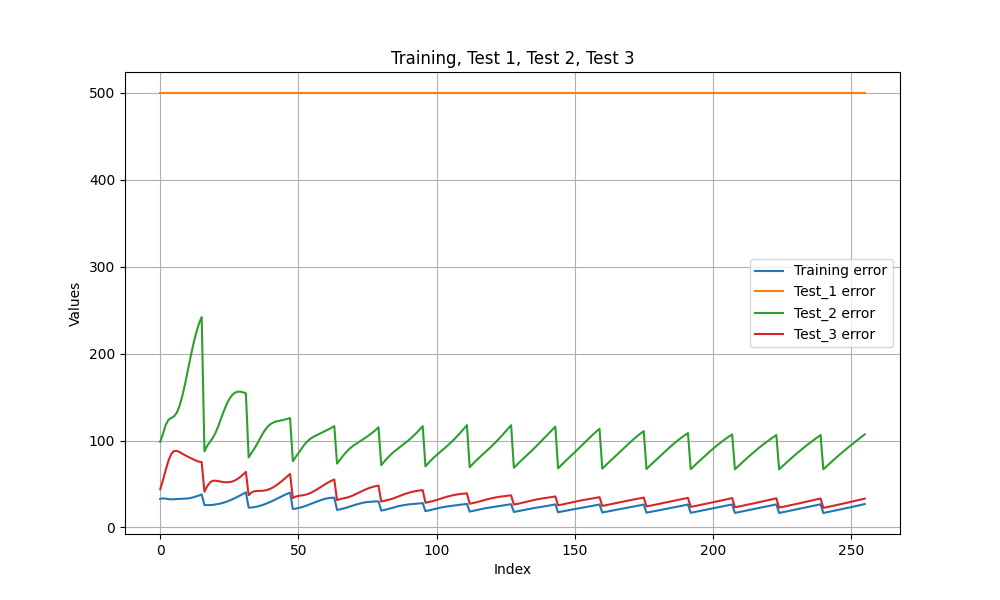

Source data for this figure (header and first rows):
, Training_err, Test_1_err, Test_2_err, Test_3_err
0, 32.89, 500, 98.55, 44.02
1, 33.55, 500, 107.8, 54.67
2, 33.19, 500, 118.1, 66.3
3, 32.63, 500, 124, 76.98
4, 32.38, 500, 126.1, 84.55
5, 32.49, 500, 127.9, 88.02
6, 32.72, 500, 132.1, 88.2
7, 32.88, 500, 140, 86.74
8, 32.97, 500, 151.3, 84.87
9, 33.09, 500, 165.4, 83.09
10, 33.39, 500, 180.9, 81.49
11, 33.95, 500, 196.5, 79.96
12, 34.74, 500, 211, 78.41
13, 35.72, 500, 223.9, 76.94
14, 36.82, 500, 234.4, 75.78
15, 38.01, 500, 242.2, 75.21
16, 25.83, 500, 87.64, 41.19
17, 25.74, 500, 94, 47.42
18, 25.76, 500, 98.58, 51.8
19, 26.03, 500, 103, 53.72
20, 26.47, 500, 108.8, 53.87
21, 27.03, 500, 116.5, 53.32
22, 27.74, 500, 125.2, 52.69
23, 28.62, 500, 133.8, 52.22
24, 29.69, 500, 141.6, 52
25, 30.92, 500, 147.8, 52.16
26, 32.29, 500, 152.3, 52.83
27, 33.76, 500, 155, 54.09
28, 35.32, 500, 156.2, 55.91
29, 36.95, 500, 156.3, 58.25
30, 38.68, 500, 155.6, 60.97
31, 40.51, 500, 154.4, 63.98
32, 22.88, 500, 80.66, 37.17
33, 23.04, 500, 85.69, 40.23
34, 23.46, 500, 90.41, 41.69
35, 24.09, 500, 95.77, 42.08
36, 24.89, 500, 101.7, 42.13
37, 25.86, 500, 107.5, 42.27
38, 27, 500, 112.5, 42.71
39, 28.29, 500, 116.4, 43.53
40, 29.68, 500, 119.2, 44.79
41, 31.17, 500, 120.9, 46.47
42, 32.73, 500, 122, 48.51
43, 34.32, 500, 122.8, 50.84
44, 35.91, 500, 123.4, 53.38
45, 37.46, 500, 124.1, 56.07
46, 38.89, 500, 124.9, 58.83
47, 40.14, 500, 125.9, 61.59
48, 21.31, 500, 76.37, 33.91
49, 21.7, 500, 80.97, 35.57
50, 22.35, 500, 85.51, 36.34
51, 23.17, 500, 90.16, 36.78
52, 24.16, 500, 94.54, 37.31
53, 25.27, 500, 98.27, 38.11
54, 26.48, 500, 101.2, 39.24
55, 27.75, 500, 103.5, 40.69
56, 29.02, 500, 105.3, 42.41
57, 30.26, 500, 106.9, 44.32
58, 31.41, 500, 108.3, 46.34
59, 32.41, 500, 109.8, 48.39
... 196 more rows
